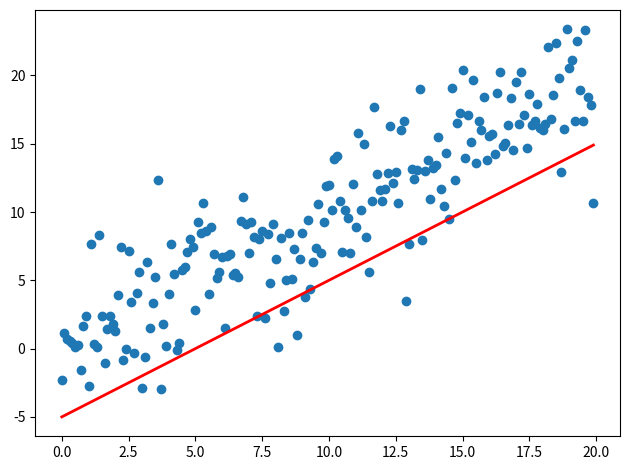

This chart was generated by the following Python code:
# -*- coding: utf-8 -*-
"""
Created on Mon May  7 16:21:43 2018

@author: Raluca Sandu
"""

import sys
import numpy as np
import matplotlib.pyplot as plt
from matplotlib.animation import FuncAnimation

fig, ax = plt.subplots()
fig.set_tight_layout(True)

# Query the figure's on-screen size and DPI. Note that when saving the figure to
# a file, we need to provide a DPI for that separately.
print('fig size: {0} DPI, size in inches {1}'.format(
    fig.get_dpi(), fig.get_size_inches()))

# Plot a scatter that persists (isn't redrawn) and the initial line.
x = np.arange(0, 20, 0.1)
ax.scatter(x, x + np.random.normal(0, 3.0, len(x)))
line, = ax.plot(x, x - 5, 'r-', linewidth=2)

def update(i):
    label = 'timestep {0}'.format(i)
    print(label)
    # Update the line and the axes (with a new xlabel). Return a tuple of
    # "artists" that have to be redrawn for this frame.
    line.set_ydata(x - 5 + i)
    ax.set_xlabel(label)
    return line, ax

if __name__ == '__main__':
    # FuncAnimation will call the 'update' function for each frame; here
    # animating over 10 frames, with an interval of 200ms between frames.
    anim = FuncAnimation(fig, update, frames=np.arange(0, 10), interval=200)
    if len(sys.argv) > 1 and sys.argv[1] == 'save':
        anim.save('line.gif', dpi=80, writer='imagemagick')
    else:
        # plt.show() will just loop the animation forever.
        plt.show()
